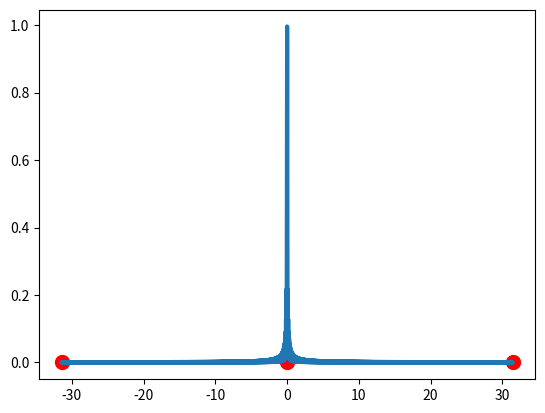

Python code for this plot:
import matplotlib as mpl
import numpy as np
import matplotlib.pyplot as plt
from mpl_toolkits.mplot3d import Axes3D
from matplotlib import cm

a = 0.1
N = 1000
Nq = N*10

dR = a
dq = 0.0005*(2*np.pi/a)

###################################################################################

iR_vec = np.arange(0,N)
R_vec = dR*iR_vec

# iq_vec = np.arange(0,3*N)
# q_vec = (2.0*np.pi/a/N)*iq_vec

q_vec = np.linspace(-np.pi/a,np.pi/a,Nq)
dq = q_vec[1]-q_vec[0]

J = np.zeros(q_vec.shape,dtype=type(1j))
for R in R_vec:
	J = J + np.exp(1j*q_vec*R)
J = J/N


plt.ion() # enables interactive mode for ploting. No plt.show() is needed!

# ########################################

fig = plt.figure()
ax = fig.gca()
ax.plot([q_vec[0], q_vec[int(Nq/2)-1], q_vec[Nq-1]], [0, 0, 0], color='red', linestyle='none', linewidth=3, marker='o', markersize=10)
ax.plot(q_vec, np.absolute(J), linestyle='solid', linewidth=3, marker='', markersize=10)

# print('sum =', np.absolute(np.sum(J))*dq)
print('sum =', np.sum(np.conj(J)*J)*dq/(2*np.pi/(N*a)))

input("Press Enter to exit...")